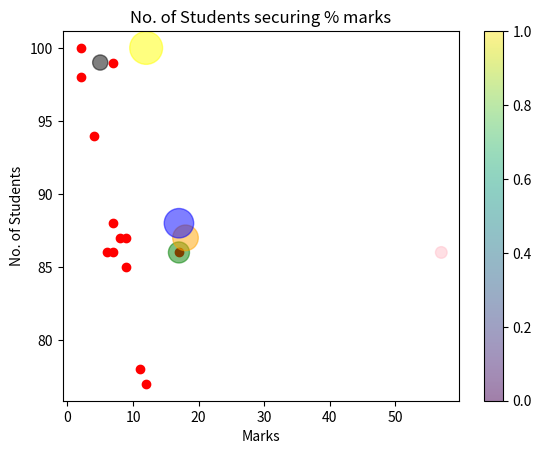

This figure's Python source:
import matplotlib.pyplot as plt
import numpy as np

x = np.array([7,7,8,7,2,17,2,9,4,11,12,9,6])
y = np.array([99,86,87,88,100,86,98,87,94,78,77,85,86])

a = np.array([5,17,18,17,12,57])
b = np.array([99,86,87,88,100,86])

colors = ['black', 'green', 'orange', 'blue', 'yellow', 'pink']

plt.xlabel('Marks')
plt.ylabel('No. of Students')
plt.title('No. of Students securing % marks')

plt.scatter(x, y, color='red')
plt.scatter(a, b, cmap='viridis', c=colors, alpha=0.5, s=[120, 230, 340, 450, 560, 70], plotnonfinite=True)

plt.colorbar()

plt.show()